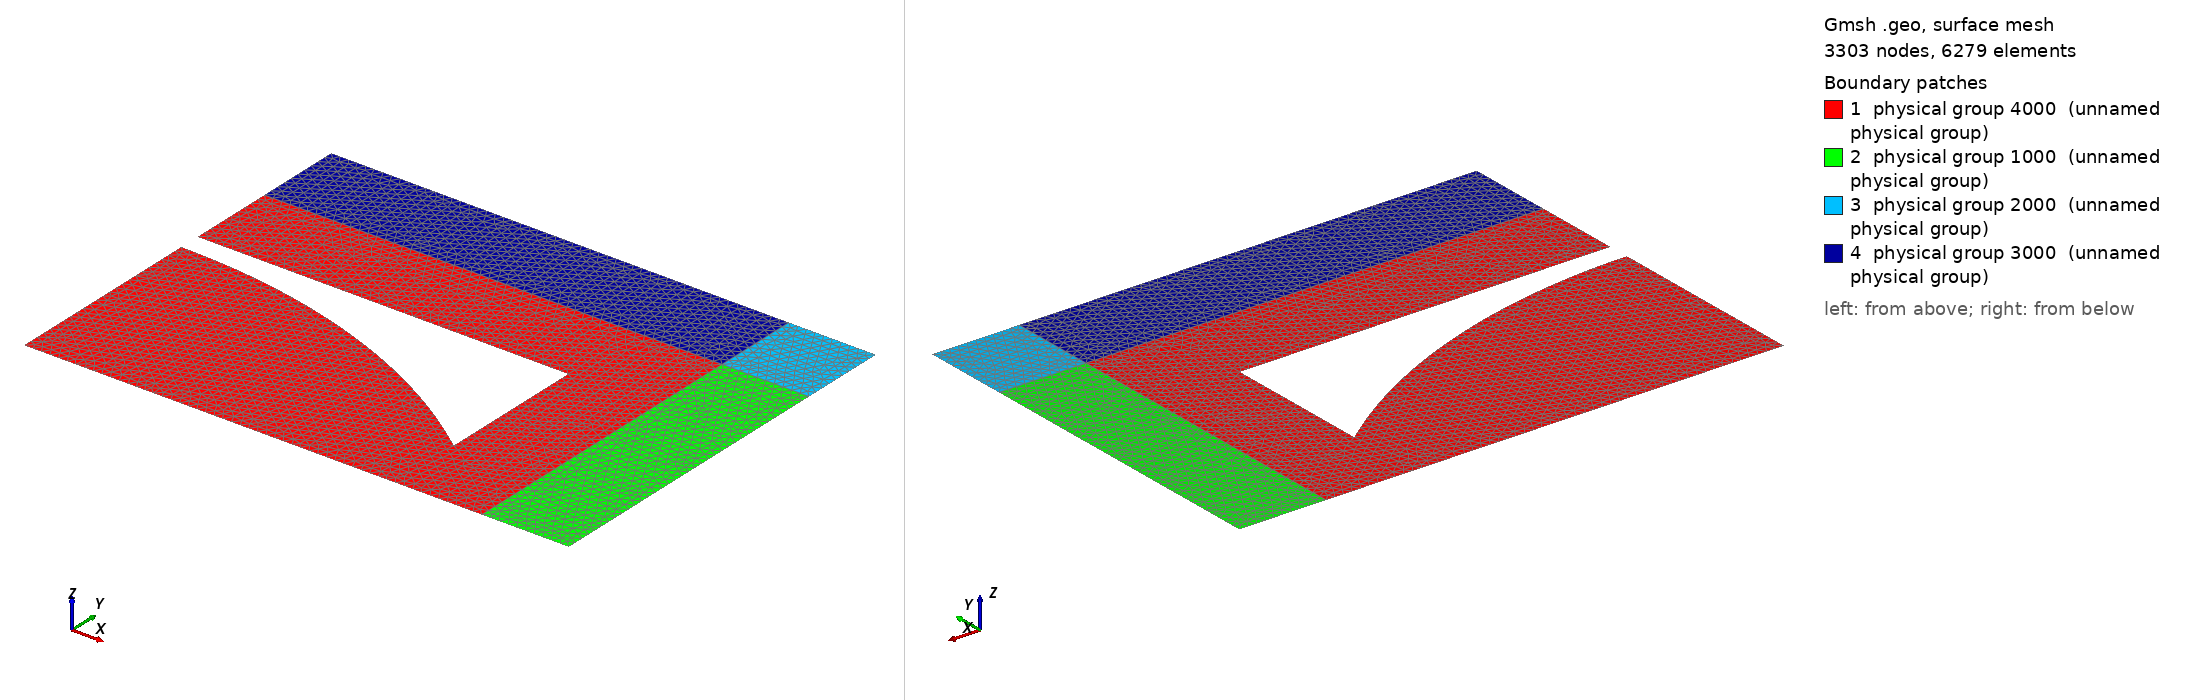

Gmsh geometry script, surface-meshed: 3303 nodes, 6279 surface elements. Boundary patches (legend numbers): 1 physical group 4000 (unnamed physical group), 2 physical group 1000 (unnamed physical group), 3 physical group 2000 (unnamed physical group), 4 physical group 3000 (unnamed physical group). Left view from above one corner, right view from below the opposite corner. Legend entries are the model's physical surfaces. The drawing asked Gmsh for element sizes between 1% and 20% of the model's largest extent; the script's own settings can give other sizes.

=== cavity_haroche_2D.geo (drawn) ===
// Data //
// User
DefineConstant[ F_HAR = {51.099e9, Name "Input/00Haroche/00Frequency"}      ];
DefineConstant[ S_PML = {1,        Name "Input/01Geometry/00PML size"}      ];
DefineConstant[ D_PML = {1,        Name "Input/01Geometry/01PML distance"}  ];
DefineConstant[ MSH_A = {10,       Name "Input/02Mesh/00Size Air"}          ];
DefineConstant[ MSH_P = {10,       Name "Input/02Mesh/00Size PML"}          ];
DefineConstant[ MSH_M = {10,       Name "Input/02Mesh/00Size Mirror"}       ];
DefineConstant[ ORDER = {1,        Name "Input/02Mesh/01Order"}             ];
DefineConstant[ TYPE  = {3,        Name "Input/02Mesh/02Type",
                                   Choices {3="Triangle", 4="Quadrangle"} } ];
// Scaling
nm       = 1e-9;
mm       = 1e-3;
epsilon0 = 8.854187817e-3 * nm;
mu0      = 400* Pi * nm;
cel      = 1 / (Sqrt[epsilon0 * mu0]);

// Haroche Wavelength //
DefineConstant[ lambda_haroche = {cel / F_HAR,
                                  Name "Input/00Haroche/01Wavelength",
                                  ReadOnly 1} ];

// Geomtrical Parameters //
// Mirror
R_small             = 39.4   * mm;
R_big               = 40.6   * mm;
R                   = R_big;
L_cav               = 27.57  * mm;
thick_mirror_center =  1.415 * mm;
radius_mirror       = 25     * mm;

// PML
dist2PML_x = D_PML * lambda_haroche;
dist2PML_y = D_PML * lambda_haroche;
pml_x      = S_PML * lambda_haroche;
pml_y      = S_PML * lambda_haroche;

// Rest
box_x = radius_mirror + dist2PML_x;
box_y = L_cav / 2 + thick_mirror_center + dist2PML_y;
apert = Sqrt[R^2 - radius_mirror^2] + L_cav / 2 - R;

// Mesh
paramaille_air  = lambda_haroche / MSH_A;
paramaille_pml  = lambda_haroche / MSH_P;
paramaille_mir  = lambda_haroche / MSH_M;

// Geo //
// Points
Point(1)  = {0,             L_cav / 2 - R,                   0, paramaille_air};
Point(2)  = {0,             0,                               0, paramaille_air};

Point(3)  = {0,             L_cav / 2,                       0, paramaille_mir};
Point(4)  = {radius_mirror, apert,                           0, paramaille_mir};

Point(5)  = {radius_mirror, L_cav / 2 + thick_mirror_center, 0, paramaille_mir};
Point(6)  = {0,             L_cav / 2 + thick_mirror_center, 0, paramaille_mir};
Point(7)  = {0,             box_y,                           0, paramaille_air};

Point(8)  = {box_x,         box_y,                           0, paramaille_air};
Point(9)  = {box_x + pml_x, box_y,                           0, paramaille_pml};
Point(10) = {0,             box_y + pml_y,                   0, paramaille_pml};
Point(11) = {box_x,         box_y + pml_y,                   0, paramaille_pml};
Point(12) = {box_x + pml_x, box_y + pml_y,                   0, paramaille_pml};
Point(13) = {box_x,         0,                               0, paramaille_air};
Point(14) = {box_x + pml_x, 0,                               0, paramaille_pml};

// Lines
Line(1)  = { 2,  3};
Line(2)  = { 6,  7};
Line(3)  = { 7, 10};
Line(4)  = { 4,  5};
Line(5)  = {13,  8};
Line(6)  = { 8, 11};
Line(7)  = {14,  9};
Line(8)  = { 9, 12};
Line(9)  = { 2, 13};
Line(10) = {13, 14};
Line(11) = { 6,  5};
Line(12) = { 7,  8};
Line(13) = { 8,  9};
Line(14) = {10, 11};
Line(15) = {11, 12};

Circle(16) = {3, 1, 4};

// Surfaces
Line  Loop(17)    = {1, 16, 4, -11, 2, 12, -5, -9};
Plane Surface(18) = {17};
Line  Loop(19)    = {5, 13, -7, -10};
Plane Surface(20) = {19};
Line  Loop(21)    = {6, 15, -8, -13};
Plane Surface(22) = {21};
Line  Loop(23)    = {3, 14, -6, -12};
Plane Surface(24) = {23};

// Physicals
Physical Line(101)     = {1, 2, 3};      // Neumann OY
Physical Line(102)     = {9, 10};        // Neumann OX
Physical Line(103)     = {16};//, 4, 11};    // Dirichel
Physical Line(104)     = {7, 8, 14, 15}; // Ext PML
Physical Surface(1000) = {20};           // PML_X
Physical Surface(2000) = {22};           // PML_XY
Physical Surface(3000) = {24};           // PML_Y
Physical Surface(4000) = {18};           // Air

// Display
BoundingBox {0, box_x + pml_x, 0, box_y + pml_y, 0, 0};

// Options
If(TYPE == 4)
  Recombine Surface "*";
EndIf

If(ORDER > 1)
  Mesh.HighOrderOptimize = 1;
EndIf

Mesh.Optimize     = 1;
Mesh.ElementOrder = ORDER;
